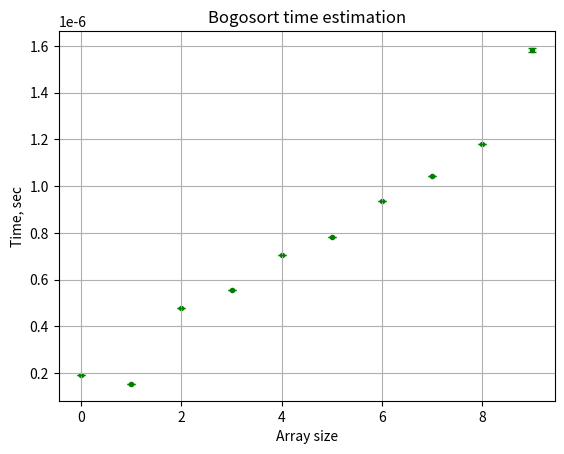

Write the Python code that produced this figure.
import random
import time

import matplotlib.pyplot as plt
import numpy as np

np.random.seed(5671)
random.seed(5671)


def check_sort(l: list) -> bool:
    sorted = True
    if len(l) == 1 or len(l) == 0:
        return sorted
    for i in range(0, len(l) - 1):
        if l[i] <= l[i + 1]:
            continue
        else:
            return not sorted
    return sorted


def monkey_sort(l: list):
    while not check_sort(l):
        np.random.shuffle(l)


array_sizes = np.arange(start=0, stop=10, step=1, dtype=int)
ys = np.zeros(array_sizes.shape)

iteration_number = 100000

for idx, val in enumerate(array_sizes):
    array = np.random.randint(low=0, high=10, size=val)
    values = np.zeros(iteration_number)
    for j in range(iteration_number):
        start = time.time()
        monkey_sort(array)
        values[j] = time.time() - start
    ys[idx] = np.mean(values)
    plt.errorbar(idx, np.mean(values), yerr=np.var(values), capsize=3,
                 ecolor='green')
plt.scatter(array_sizes, ys, marker='.', c='green')
plt.grid()
plt.title('Bogosort time estimation')
plt.xlabel('Array size')
plt.ylabel('Time, sec')
plt.show()
